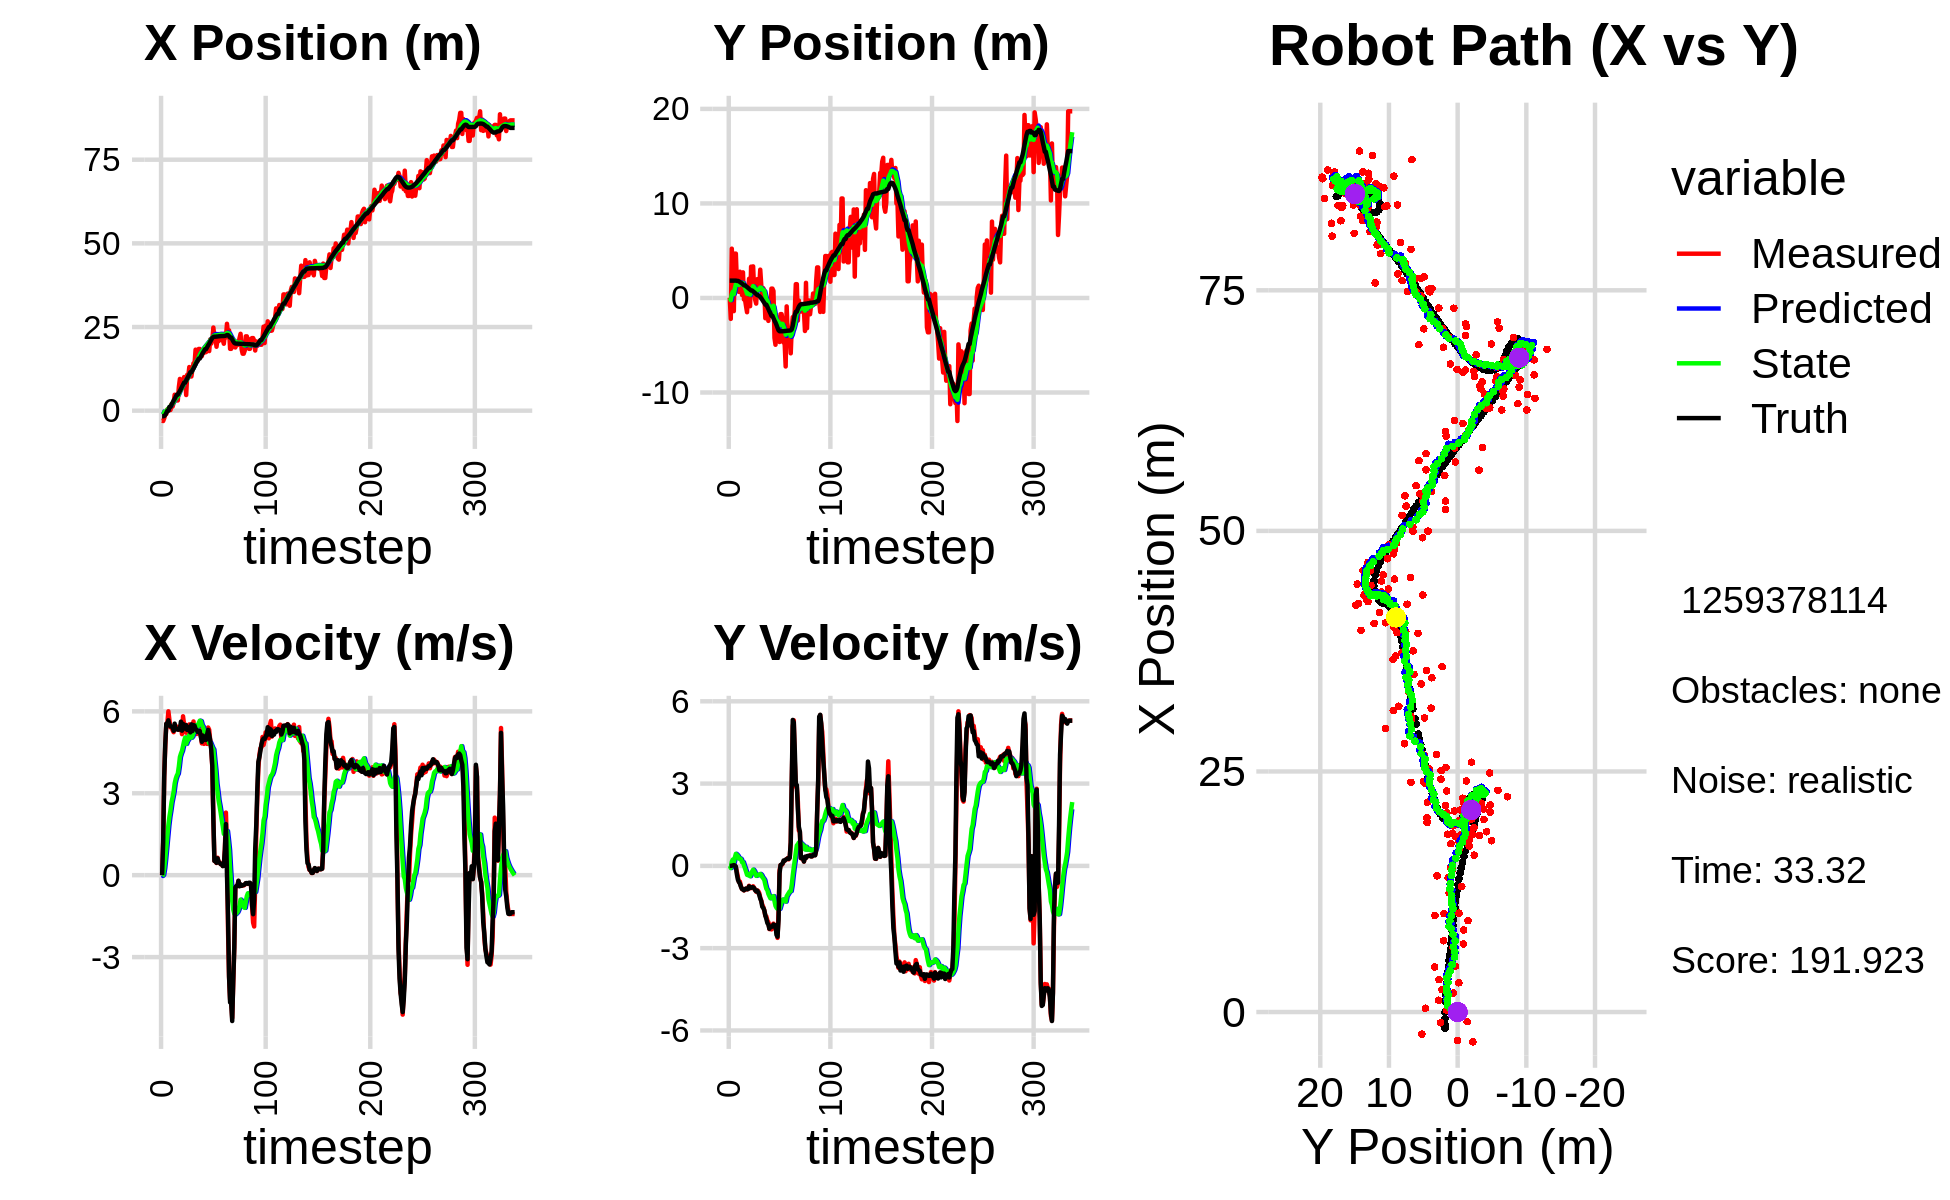

Source data for this figure (header and first rows):
-2.949358224789597749e+00, 2.861285169735054701e-02, 0.000000000000000000e+00, -0.000000000000000000e+00, 0.000000000000000000e+00, 0.000000000000000000e+00, 0.000000000000000000e+00, 0.000000000000000000e+00, -1.678474259304337801e-01, 2.197008221281008134e-03, 0.000000000000000000e+00, 0.000000000000000000e+00, -1.667215705239119661e+00, 1.831610799015474855e+00, 0.000000000000000000e+00, 0.000000000000000000e+00, 0.000000000000000000e+00, 1.073157109203748405e-04
-2.949358224789597749e+00, 2.861285169735054701e-02, 0.000000000000000000e+00, 0.000000000000000000e+00, -1.678474259304337801e-01, 2.197008221281008134e-03, 0.000000000000000000e+00, 0.000000000000000000e+00, -3.151490082945976323e-01, 4.598988077038931692e-03, -2.946383425113005203e-02, 6.724851550823313182e-04, -1.667215705239119661e+00, 1.831610799015474855e+00, 0.000000000000000000e+00, 0.000000000000000000e+00, 0.000000000000000000e+00, -1.519337238278239965e-04
-3.097815275592967321e+00, -2.211655974947495995e+00, 1.200999943807770087e+00, 2.746176712525547374e-04, -3.180953917197106295e-01, 4.666236592547164802e-03, -2.946383425113005203e-02, 6.724851550823313182e-04, -4.377157228793939203e-01, -2.269659608819318553e-01, 8.222950469563190118e-03, -7.894691315465870995e-02, -1.667215705239119661e+00, 1.831610799015474855e+00, 1.199999999999999956e+00, 0.000000000000000000e+00, 1.200000047683715820e+00, -2.286575181642547250e-04
-2.297462880545904529e+00, 5.214139533963456863e+00, 3.623997790161912924e+00, 4.067214177516385691e-03, -4.368934278324376197e-01, -2.348606521973977124e-01, 8.222950469563190118e-03, -7.894691315465870995e-02, -4.301794871439902912e-01, 3.933330408099808828e-01, 2.501695733760217477e-01, 1.523048713866206050e-01, -1.606050849269011094e+00, 1.831617427012676158e+00, 3.600000000000000089e+00, 6.000000000000000125e-03, 3.599999904632568359e+00, -1.122299931012094021e-03
-1.114191830008614881e+00, 2.489629948690486039e+00, 4.727959296026995162e+00, 1.965823487427923941e-02, -4.051625298063881164e-01, 4.085635279486429239e-01, 2.501695733760217477e-01, 1.523048713866206050e-01, -2.812535864044237721e-01, 6.544853245209647508e-01, 6.074508607719358855e-01, 2.303231237238373141e-01, -1.274301886910783166e+00, 1.832081938071504323e+00, 4.799999999999999822e+00, 1.700000000000000122e-02, 4.800000190734863281e+00, -4.157844930887222290e-03
-9.918337760712291340e-01, -1.393218554955714339e+00, 5.530955868013322174e+00, 2.212928429777362427e-02, -2.205085003272301836e-01, 6.775176368933484294e-01, 6.074508607719358855e-01, 2.303231237238373141e-01, -5.765248402095593527e-02, 4.078231196831527128e-01, 1.007908983283487547e+00, 1.233034974155034075e-01, -6.807540655342854130e-01, 1.834641419032095877e+00, 5.548000000000000043e+00, 2.800000000000000058e-02, 5.547999858856201172e+00, -4.000965971499681473e-03
3.939079939118825813e-01, 4.690624602506229479e+00, 5.566955354809253187e+00, 2.227331778798609385e-02, 4.313841430739281946e-02, 4.201534694247030521e-01, 1.007908983283487547e+00, 1.233034974155034075e-01, 2.760309976718541281e-01, 9.613784534030438422e-01, 1.428460265288868491e+00, 3.025894785844506774e-01, -4.078519341013468053e-02, 1.837009795759445341e+00, 5.548000000000000043e+00, 1.499999999999999944e-02, 5.547999858856201172e+00, -4.000965971499681473e-03
3.939079939118825813e-01, 4.690624602506229479e+00, 6.001740245684177744e+00, -5.582368003864372763e-02, 4.188770242007410216e-01, 9.916374012614889155e-01, 1.428460265288868491e+00, 3.025894785844506774e-01, 6.443593972517628332e-01, 1.453181189552350761e+00, 1.834376347876871094e+00, 4.386101787798276086e-01, -4.078519341013468053e-02, 1.837009795759445341e+00, 5.671999999999999709e+00, -2.599999999999999881e-02, 5.671999931335449219e+00, 9.300980716943740845e-03
1.932825447816494957e-01, 1.627338536618058384e+00, 5.680879932110618036e+00, -2.163967336773815198e-01, 8.277970320394499870e-01, 1.497042207430333560e+00, 1.834376347876871094e+00, 4.386101787798276086e-01, 9.869445453512488697e-01, 1.484162634134617686e+00, 2.143769862400966453e+00, 4.026916233306754855e-01, 1.134973168031590651e+00, 1.805695899329966103e+00, 5.525000000000000355e+00, -3.069999999999999951e-01, 5.533999919891357422e+00, 3.807370737195014954e-02
1.932825447816494957e-01, 1.627338536618058384e+00, 5.413103219412241707e+00, -4.018671995850689460e-01, 1.201321531591345471e+00, 1.524431796467685230e+00, 2.143769862400966453e+00, 4.026916233306754855e-01, 1.310362184893338666e+00, 1.501959142451531948e+00, 2.379665740399307783e+00, 3.584867605215729669e-01, 1.134973168031590651e+00, 1.805695899329966103e+00, 5.448999999999999844e+00, -5.020000000000000018e-01, 5.472000122070312500e+00, 7.410376518964767456e-02
1.967914282912873070e+00, 6.413086785876913609e-01, 5.404581175716455910e+00, -5.836068068452733293e-01, 1.548328758933269489e+00, 1.537807818503689195e+00, 2.379665740399307783e+00, 3.584867605215729669e-01, 1.741142834499244119e+00, 1.379326809003797116e+00, 2.665587074690745517e+00, 2.665104595268986687e-01, 1.765157341852721551e+00, 1.757072819986329915e+00, 5.435999999999999943e+00, -5.849999999999999645e-01, 5.467999935150146484e+00, 1.075669229030609131e-01
1.225310087028129269e+00, 2.773623897296325858e+00, 5.314107052891156258e+00, -5.738370740560900796e-01, 2.007701541968318626e+00, 1.405977854956486972e+00, 2.665587074690745517e+00, 2.665104595268986687e-01, 2.101326237896123494e+00, 1.548707147276825902e+00, 2.852881743878560528e+00, 2.757173202092717545e-01, 2.389459252525775845e+00, 1.688892675454015446e+00, 5.429000000000000270e+00, -6.490000000000000213e-01, 5.467999935150146484e+00, 1.276807039976119995e-01
2.325221955522574824e+00, 2.266907094195143024e+00, 5.236018465976882474e+00, -7.396321745217541155e-01, 2.386614412283979636e+00, 1.576278879297753122e+00, 2.852881743878560528e+00, 2.757173202092717545e-01, 2.515092864119209626e+00, 1.623526480892689028e+00, 3.053762599183981408e+00, 2.484560668675865336e-01, 3.000104546676710449e+00, 1.609611151925791628e+00, 5.285999999999999588e+00, -7.600000000000000089e-01, 5.341000080108642578e+00, 1.403300464153289795e-01
4.763755798284206477e+00, 3.212248814855648282e-01, 5.411588936184136500e+00, -8.439412162665814732e-01, 2.820469124037607855e+00, 1.648372087579447642e+00, 3.053762599183981408e+00, 2.484560668675865336e-01, 3.085488018985632852e+00, 1.428836601014522145e+00, 3.359053074117269500e+00, 1.364978691504273034e-01, 3.505433678511680196e+00, 1.536895228996433937e+00, 5.549999999999999822e+00, -8.399999999999999689e-01, 5.612999916076660156e+00, 1.547045856714248657e-01
3.374632656109143980e+00, 2.709366692460839054e+00, 5.419493291167434279e+00, -8.451739061543522835e-01, 3.421393326397359935e+00, 1.442486387929564851e+00, 3.359053074117269500e+00, 1.364978691504273034e-01, 3.533699771882082175e+00, 1.567492918054446793e+00, 3.530433794533771152e+00, 1.358813027312475719e-01, 4.138869881497212688e+00, 1.437796486860297263e+00, 5.334999999999999964e+00, -8.649999999999999911e-01, 5.405000209808349609e+00, 1.547045856714248657e-01
3.046769261503601278e+00, -1.652823260910052661e-01, 5.442971159031389838e+00, -8.946053260687387709e-01, 3.886743151335459334e+00, 1.581081048327571459e+00, 3.530433794533771152e+00, 1.358813027312475719e-01, 3.935923638726976925e+00, 1.310203545586938523e+00, 3.645317351496526470e+00, 1.310551041941196426e-02, 4.752280831293703045e+00, 1.336576504816309630e+00, 5.365999999999999659e+00, -8.900000000000000133e-01, 5.439000129699707031e+00, 1.629032641649246216e-01
3.046769261503601278e+00, -1.652823260910052661e-01, 5.349517403898378376e+00, -8.650006692438135802e-01, 4.300455373876629572e+00, 1.311514096628879633e+00, 3.645317351496526470e+00, 1.310551041941196426e-02, 4.308993941922054205e+00, 1.082495468207406830e+00, 3.719477458719133711e+00, -9.016853790804868485e-02, 4.752280831293703045e+00, 1.336576504816309630e+00, 5.328000000000000291e+00, -8.449999999999999734e-01, 5.394999980926513672e+00, 1.603094190359115601e-01
7.071581601804429518e+00, -8.510974507477885309e-01, 5.325664503225659985e+00, -8.302988376463740217e-01, 4.680941687793967354e+00, 1.073478614416601973e+00, 3.719477458719133711e+00, -9.016853790804868485e-02, 4.937803773805288898e+00, 7.917867509116029989e-01, 3.983084621150024596e+00, -2.034086022027407903e-01, 5.366204857716208920e+00, 1.238172901384682500e+00, 5.331000000000000405e+00, -8.259999999999999565e-01, 5.394999980926513672e+00, 1.546601504087448120e-01
9.489233851251011487e+00, -1.508952246279004150e+00, 5.414345299424035751e+00, -8.585962953574940437e-01, 5.336112235920291269e+00, 7.714458906913289615e-01, 3.983084621150024596e+00, -2.034086022027407903e-01, 5.706630018597516063e+00, 4.468877262589359689e-01, 4.327689519454272826e+00, -3.257609708922279412e-01, 5.876351952489109465e+00, 1.158697499233134920e+00, 5.376000000000000334e+00, -8.529999999999999805e-01, 5.443999767303466797e+00, 1.572684943675994873e-01
6.700809940187978597e+00, 6.655317671063093465e-01, 5.487008002039067023e+00, -8.136039723321896178e-01, 6.139398970542943701e+00, 4.143116291697132025e-01, 4.327689519454272826e+00, -3.257609708922279412e-01, 6.243705777520720090e+00, 4.275401292756976224e-01, 4.454102281535797125e+00, -3.401433148934830397e-01, 6.493119835387731520e+00, 1.061629368654208427e+00, 5.623000000000000220e+00, -8.479999999999999760e-01, 5.686999797821044922e+00, 1.472056657075881958e-01
7.409086554738473218e+00, 2.032662882229147261e+00, 5.165272665352578230e+00, -7.256825258023261727e-01, 6.689116005674299537e+00, 3.935257977863493295e-01, 4.454102281535797125e+00, -3.401433148934830397e-01, 6.779426078549455781e+00, 5.922832626359155750e-01, 4.551964920579650631e+00, -2.951676456002578774e-01, 7.140203117958779266e+00, 9.658416643889465858e-01, 5.291999999999999815e+00, -7.459999999999999964e-01, 5.343999862670898438e+00, 1.395790278911590576e-01
8.528378903672367173e+00, -8.739002210617946576e-01, 5.818853784719361322e+00, -8.175058288972896214e-01, 7.234622570607420755e+00, 5.627664980758897428e-01, 4.551964920579650631e+00, -2.951676456002578774e-01, 7.396325402378956859e+00, 3.542148772568159409e-01, 4.726739334938211634e+00, -3.767930621731573892e-01, 7.752261757262489006e+00, 8.794031875564730649e-01, 5.541000000000000369e+00, -7.960000000000000409e-01, 5.598000049591064453e+00, 1.395790278911590576e-01
1.003451311592596262e+01, 3.312237097105809269e+00, 5.515575733531985492e+00, -7.979679300884937598e-01, 7.868999335872778111e+00, 3.165355710395001965e-01, 4.726739334938211634e+00, -3.767930621731573892e-01, 8.065177665538064034e+00, 6.911133583426724014e-01, 4.909445778134407412e+00, -2.809253937704057069e-01, 8.384273171244306155e+00, 7.878189818910426023e-01, 5.458999999999999631e+00, -7.980000000000000426e-01, 5.517000198364257812e+00, 1.436784565448760986e-01
1.003451311592596262e+01, 3.312237097105809269e+00, 5.521119856084653499e+00, -8.084767673268998811e-01, 8.556122243351504508e+00, 6.630208189656318085e-01, 4.909445778134407412e+00, -2.809253937704057069e-01, 8.694185095387044981e+00, 9.881057962821000462e-01, 5.040141187785371457e+00, -2.038174046741855761e-01, 8.384273171244306155e+00, 7.878189818910426023e-01, 5.363999999999999879e+00, -7.740000000000000213e-01, 5.419000148773193359e+00, 1.454000920057296753e-01
4.674879670266481213e+00, 3.341601325843936987e+00, 5.217268363032559364e+00, -7.436468429738755104e-01, 9.198199214165581949e+00, 9.677240558146814609e-01, 5.040141187785371457e+00, -2.038174046741855761e-01, 8.890191904136299783e+00, 1.256364361196830925e+00, 4.808774344390094768e+00, -1.380501063407110485e-01, 9.003728508957921761e+00, 6.979391109686282624e-01, 5.493999999999999773e+00, -7.810000000000000275e-01, 5.548999786376953125e+00, 1.415819972753524780e-01
1.072564125030550741e+01, 7.124266382355579630e-01, 5.224061220505123337e+00, -8.002548041471156948e-01, 9.371069338575308549e+00, 1.242559350562759901e+00, 4.808774344390094768e+00, -1.380501063407110485e-01, 9.489503384513373163e+00, 1.147113531558631161e+00, 4.916524178852517579e+00, -1.907151439400041060e-01, 9.632331490537602292e+00, 6.075237529978332329e-01, 5.317999999999999616e+00, -8.120000000000000551e-01, 5.380000114440917969e+00, 1.520047038793563843e-01
1.027738324873879527e+01, -1.867107018616007696e-01, 5.305953097133582652e+00, -8.711998462665685450e-01, 9.981155802398625099e+00, 1.128042017164630817e+00, 4.916524178852517579e+00, -1.907151439400041060e-01, 1.002373366029082469e+01, 9.294519327266203002e-01, 4.964606282744139953e+00, -2.745422455919150906e-01, 1.024566042409824540e+01, 5.118683110507933343e-01, 5.408999999999999808e+00, -8.890000000000000124e-01, 5.480999946594238281e+00, 1.627408117055892944e-01
1.303614103805280244e+01, -5.955338936945590023e-01, 5.522067914538090427e+00, -9.429594885788179504e-01, 1.052019428856523930e+01, 9.019977081674287467e-01, 4.964606282744139953e+00, -2.745422455919150906e-01, 1.072828056193115565e+01, 6.800560105435264902e-01, 5.147106407322248778e+00, -3.647632076093804132e-01, 1.086716234678461390e+01, 4.086807507123184080e-01, 5.427999999999999936e+00, -9.250000000000000444e-01, 5.506000041961669922e+00, 1.691306829452514648e-01
1.021647012201558979e+01, 1.984073711522500449e+00, 5.225362626227243013e+00, -8.922934932933125340e-01, 1.124299120266338115e+01, 6.435796897825885043e-01, 5.147106407322248778e+00, -3.647632076093804132e-01, 1.117514302576373453e+01, 7.977921777223702104e-01, 5.097750601370291790e+00, -3.384639471365285535e-01, 1.148274385936479369e+01, 3.032747044703524852e-01, 5.230000000000000426e+00, -9.010000000000000231e-01, 5.307000160217285156e+00, 1.691306829452514648e-01
1.021647012201558979e+01, 1.984073711522500449e+00, 5.318412360944433814e+00, -9.176585358357781663e-01, 1.168491808590076353e+01, 7.639457830087174051e-01, 5.097750601370291790e+00, -3.384639471365285535e-01, 1.159391250426459763e+01, 9.004129036246175666e-01, 5.036077193613102132e+00, -3.193072621919448850e-01, 1.148274385936479369e+01, 3.032747044703524852e-01, 5.522999999999999687e+00, -9.699999999999999734e-01, 5.607999801635742188e+00, 1.708613634109497070e-01
1.238977023906228858e+01, 1.228923989375367398e+00, 5.452941095906399305e+00, -9.895430132309251947e-01, 1.209752022362590829e+01, 8.684821774054231058e-01, 5.036077193613102132e+00, -3.193072621919448850e-01, 1.214133604399004440e+01, 8.891285404187371233e-01, 5.086173034294650286e+00, -3.377177193775984243e-01, 1.210601007906090310e+01, 1.946161517064775859e-01, 5.280000000000000249e+00, -1.054000000000000048e+00, 5.383999824523925781e+00, 1.795160472393035889e-01
1.415016257722142079e+01, 2.995960188930304025e+00, 5.629091342474292325e+00, -1.158163268848758642e+00, 1.264995334741951005e+01, 8.553567684809773031e-01, 5.086173034294650286e+00, -3.377177193775984243e-01, 1.278579827315320649e+01, 1.102509391085269463e+00, 5.212238762656245861e+00, -2.946695812564684713e-01, 1.261617052538738726e+01, 9.757704870139263797e-02, 5.496999999999999886e+00, -1.191999999999999948e+00, 5.625000000000000000e+00, 2.029144465923309326e-01
1.397103863962828996e+01, 1.373869849826649725e+00, 5.280340714678777303e+00, -1.266056899457167040e+00, 1.330702214941883099e+01, 1.073042432959622650e+00, 5.212238762656245861e+00, -2.946695812564684713e-01, 1.335754739076734232e+01, 1.074069473553691978e+00, 5.253900892584061566e+00, -3.298537165056446563e-01, 1.324310076234147360e+01, -4.022424097301552370e-02, 5.477000000000000313e+00, -1.282999999999999918e+00, 5.375999927520751953e+00, 2.353256344795227051e-01
1.823842442004736952e+01, 3.488867411049930700e-01, 5.250569917465278458e+00, -1.415401618166028941e+00, 1.388293748002574901e+01, 1.041084101903127612e+00, 5.253900892584061566e+00, -3.298537165056446563e-01, 1.418926421510125557e+01, 9.079896334454706786e-01, 5.490226290593533065e+00, -4.088071217976959604e-01, 1.384104502162572281e+01, -1.915280096805660748e-01, 5.352999999999999758e+00, -1.489999999999999991e+00, 5.557000160217285156e+00, 2.633119821548461914e-01
1.504739034184628110e+01, 1.033247066961025640e+00, 5.170975406597737134e+00, -1.499489064593348742e+00, 1.473828684416060852e+01, 8.671089212657010492e-01, 5.490226290593533065e+00, -4.088071217976959604e-01, 1.474224182607065536e+01, 8.458798992221079338e-01, 5.480811307114842990e+00, -4.548915321709853798e-01, 1.445575869031763183e+01, -3.633133637806946203e-01, 5.328000000000000291e+00, -1.530999999999999917e+00, 5.544000148773193359e+00, 2.822406888008117676e-01
1.484626457799007149e+01, 7.212068568965183113e-01, 5.253139152666967071e+00, -1.622508747797996920e+00, 1.529032295678213949e+01, 8.003907460050093681e-01, 5.480811307114842990e+00, -4.548915321709853798e-01, 1.524637954908135029e+01, 7.441183830475620598e-01, 5.438001811887173353e+00, -5.141187820764427929e-01, 1.496250689041330872e+01, -5.139369242467787258e-01, 5.245000000000000107e+00, -1.620999999999999996e+00, 5.489999771118164062e+00, 2.995694875717163086e-01
1.844952762087323705e+01, -2.144041346612927779e+00, 5.295336180815277238e+00, -1.818850042154876778e+00, 1.579017973027006683e+01, 6.927065048399178027e-01, 5.438001811887173353e+00, -5.141187820764427929e-01, 1.596938645017073455e+01, 2.710629988078314678e-01, 5.570740198547921018e+00, -6.862075752244195526e-01, 1.556677019555542785e+01, -7.085947267431654817e-01, 5.259999999999999787e+00, -1.808000000000000052e+00, 5.561999797821044922e+00, 3.308559358119964600e-01
1.844952762087323705e+01, -2.144041346612927779e+00, 5.363431259932619710e+00, -1.842239442429752350e+00, 1.652646047002552621e+01, 2.024422412853895126e-01, 5.570740198547921018e+00, -6.862075752244195526e-01, 1.665024764886103625e+01, -1.493410025617471493e-01, 5.658176924733218982e+00, -8.322273105221907885e-01, 1.556677019555542785e+01, -7.085947267431654817e-01, 5.277999999999999581e+00, -1.935000000000000053e+00, 5.620999813079833984e+00, 3.308559358119964600e-01
1.775507855379004596e+01, -2.078713049924384160e-01, 5.107964424555953009e+00, -1.992984260401561958e+00, 1.721606534133435673e+01, -2.325637336139662337e-01, 5.658176924733218982e+00, -8.322273105221907885e-01, 1.722333241826131101e+01, -2.749845660059714314e-01, 5.642285874684194624e+00, -8.870860690786147584e-01, 1.617094194831340204e+01, -9.278270465406577294e-01, 5.076999999999999957e+00, -2.084000000000000075e+00, 5.488999843597412109e+00, 3.720052838325500488e-01
1.629854825146153274e+01, -2.424760984371821415e+00, 4.826733473694547527e+00, -2.049921836027551514e+00, 1.778756100572973153e+01, -3.636931729138329072e-01, 5.642285874684194624e+00, -8.870860690786147584e-01, 1.763730868402772600e+01, -6.784705597040918690e-01, 5.494457605594880611e+00, -1.022403870336905385e+00, 1.675732386073130442e+01, -1.166245149809342685e+00, 4.884999999999999787e+00, -2.140000000000000124e+00, 5.333000183105468750e+00, 4.016179442405700684e-01
1.768030333520385611e+01, -1.320834273869132547e+00, 5.136437772354997655e+00, -2.305191597097641765e+00, 1.818675444458721557e+01, -7.807109467377824075e-01, 5.494457605594880611e+00, -1.022403870336905385e+00, 1.813115607736680346e+01, -9.016528496264442083e-01, 5.437557906662556562e+00, -1.104876426238672327e+00, 1.732299768933113526e+01, -1.412905620506521798e+00, 5.112000000000000099e+00, -2.291999999999999815e+00, 5.603000164031982422e+00, 4.218488037586212158e-01
1.726020824876750126e+01, -1.694441238221513046e+00, 4.808466029508490003e+00, -2.149405855726644443e+00, 1.867491186803306036e+01, -1.012140492250311441e+00, 5.437557906662556562e+00, -1.104876426238672327e+00, 1.854028307984885515e+01, -1.142271975593064592e+00, 5.309072282766856610e+00, -1.181368182581579829e+00, 1.781265222969274120e+01, -1.632742331607562214e+00, 4.980999999999999872e+00, -2.217999999999999972e+00, 5.452000141143798828e+00, 4.203600585460662842e-01
1.749355494946082246e+01, 9.898796814199206651e-01, 5.181718150248837418e+00, -2.316629956168987814e+00, 1.907119030812554072e+01, -1.260408793851222509e+00, 5.309072282766856610e+00, -1.181368182581579829e+00, 1.895305875646350202e+01, -1.011283074659988346e+00, 5.212928440096045613e+00, -1.149236770139727470e+00, 1.838349115847048765e+01, -1.887319253952078890e+00, 4.953999999999999737e+00, -2.216000000000000192e+00, 5.427000045776367188e+00, 4.204209744930267334e-01
1.749355494946082246e+01, 9.898796814199206651e-01, 5.115075236244779333e+00, -2.286835404155235008e+00, 1.947435160047310632e+01, -1.126206751673961115e+00, 5.212928440096045613e+00, -1.149236770139727470e+00, 1.932948986213948928e+01, -8.946904027134509052e-01, 5.097309422516069333e+00, -1.122387186540445558e+00, 1.838349115847048765e+01, -1.887319253952078890e+00, 4.953999999999999737e+00, -2.216000000000000192e+00, 5.524000167846679688e+00, 4.204209744930267334e-01
1.855440556970242838e+01, 7.442987693828438944e-01, 4.808254465586116133e+00, -2.105395629105922151e+00, 1.983922080439109692e+01, -1.006929121367495572e+00, 5.097309422516069333e+00, -1.122387186540445558e+00, 1.973268583025817691e+01, -8.169637312374802285e-01, 5.003794503053812015e+00, -1.102163600925186948e+00, 1.895779573890508019e+01, -2.143452333505150520e+00, 5.147999999999999687e+00, -2.136000000000000121e+00, 5.573999881744384766e+00, 4.127218723297119141e-01
1.873244255745220599e+01, -4.225001620152994519e+00, 5.408325415012431137e+00, -2.208841391877756966e+00, 2.023306528056355802e+01, -9.271800913299989011e-01, 5.003794503053812015e+00, -1.102163600925186948e+00, 2.014999744909837531e+01, -1.401174977330273075e+00, 4.955502201864717904e+00, -1.282382714339756369e+00, 1.954487001888861641e+01, -2.392168926172820509e+00, 5.320999999999999730e+00, -2.158999999999999808e+00, 5.743000030517578125e+00, 3.877395987510681152e-01
1.780427324730853655e+01, -4.950223134666220659e+00, 5.325628850496242350e+00, -2.178576484275770664e+00, 2.064554766928484852e+01, -1.529413248764248667e+00, 4.955502201864717904e+00, -1.282382714339756369e+00, 2.046620757572847182e+01, -2.011188065157673677e+00, 4.831569802905296918e+00, -1.457221260096820847e+00, 2.004898130882967067e+01, -2.596511768588070534e+00, 5.139000000000000234e+00, -2.165000000000000036e+00, 5.576000213623046875e+00, 3.883042633533477783e-01
2.128815430361840200e+01, -2.909789702133826150e+00, 4.929954214531748313e+00, -2.356024172659183957e+00, 2.094936455601900249e+01, -2.156910191167355606e+00, 4.831569802905296918e+00, -1.457221260096820847e+00, 2.097869168866658640e+01, -2.290517107784647344e+00, 4.858048303629573184e+00, -1.529410931425644105e+00, 2.064067327923567063e+01, -2.851044105293468522e+00, 4.942000000000000171e+00, -2.517999999999999794e+00, 5.546000003814697266e+00, 4.458116590976715088e-01
2.005246937283935083e+01, -2.056815909634046591e+00, 4.636265445786272643e+00, -2.625381390940689563e+00, 2.146449651902954514e+01, -2.443458200927211887e+00, 4.858048303629573184e+00, -1.529410931425644105e+00, 2.135275799648471917e+01, -2.436061837891987825e+00, 4.763146993437820775e+00, -1.567178211240774610e+00, 2.120688974833434770e+01, -3.143248962280563497e+00, 4.580000000000000071e+00, -2.581999999999999851e+00, 5.257999897003173828e+00, 5.152492523193359375e-01
2.133772993066933310e+01, -2.105366992002227988e+00, 3.943649514840926962e+00, -1.718962738966376191e+00, 2.182907269582850063e+01, -2.592779659016065441e+00, 4.763146993437820775e+00, -1.567178211240774610e+00, 2.174881979399103216e+01, -2.535118973530584352e+00, 4.669177177983050875e+00, -1.555696092877822512e+00, 2.171436274063414373e+01, -3.421200680083713141e+00, 3.999000000000000110e+00, -1.969999999999999973e+00, 4.458000183105468750e+00, 4.110509157180786133e-01
2.484015119062188504e+01, -4.658791231296500079e+00, 2.114106838251382570e+00, -1.708610397809111059e-01, 2.221573751178933875e+01, -2.690688582818366648e+00, 4.669177177983050875e+00, -1.555696092877822512e+00, 2.225804351411621340e+01, -2.893174661548330917e+00, 4.601938653054731709e+00, -1.564968403270740938e+00, 2.203692400446555411e+01, -3.519676135559969499e+00, 2.040000000000000036e+00, -2.700000000000000178e-01, 2.058000087738037109e+00, 8.064421266317367554e-02
2.162420499275457786e+01, -1.708323166859359921e+00, 5.271583266087089825e-01, 2.980093397639531350e-02, 2.271823737942168719e+01, -3.049671501875405255e+00, 4.601938653054731709e+00, -1.564968403270740938e+00, 2.241414408787769119e+01, -2.811895844778151687e+00, 4.207963672236600949e+00, -1.436675859289905599e+00, 2.210963404191974746e+01, -3.522324012677688909e+00, 5.210000000000000187e-01, 2.900000000000000147e-02, 5.220000147819519043e-01, -5.647117272019386292e-02
2.162420499275457786e+01, -1.708323166859359921e+00, 4.952093317073056888e-01, 2.799481645987237158e-02, 2.283494045510134995e+01, -2.955563430707142114e+00, 4.207963672236600949e+00, -1.436675859289905599e+00, 2.254281025684880291e+01, -2.735186192334673638e+00, 3.837372974130456527e+00, -1.318260177320436544e+00, 2.210963404191974746e+01, -3.522324012677688909e+00, 5.120000000000000107e-01, 5.399999999999999939e-02, 5.149999856948852539e-01, -5.647117272019386292e-02
1.910352575794666663e+01, -2.297145055235149336e+00, 4.455728647571724488e-01, 6.975547797994967325e-02, 2.292654755426184821e+01, -2.867012210066717248e+00, 3.837372974130456527e+00, -1.318260177320436544e+00, 2.246845322033429326e+01, -2.738071350331082066e+00, 3.351250788872102149e+00, -1.229620103643774831e+00, 2.214330255928901892e+01, -3.519042896552086130e+00, 4.530000000000000138e-01, 9.199999999999999845e-02, 4.620000123977661133e-01, -1.552918702363967896e-01
2.151285844994639262e+01, -4.725719974500941056e+00, 6.390992588482490300e-01, 1.607268189050916340e-01, 2.280357829922150259e+01, -2.861033360695459660e+00, 3.351250788872102149e+00, -1.229620103643774831e+00, 2.256158457048278265e+01, -3.049804140137335029e+00, 3.058468325084457096e+00, -1.234645063128703146e+00, 2.217105352889437597e+01, -3.513645575570781610e+00, 6.169999999999999929e-01, 1.970000000000000084e-01, 6.470000147819519043e-01, -2.463801503181457520e-01
2.077549815181843229e+01, -4.735288785074117435e+00, 4.892118611598267885e-01, 1.877438238847170815e-01, 2.286743140299122956e+01, -3.173268646450205566e+00, 3.058468325084457096e+00, -1.234645063128703146e+00, 2.257701248871923028e+01, -3.321270691403129138e+00, 2.733901139154486959e+00, -1.226472322875550969e+00, 2.221586382352775146e+01, -3.500007556453522906e+00, 4.839999999999999858e-01, 1.859999999999999987e-01, 5.189999938011169434e-01, -3.664353787899017334e-01
2.237373806475613236e+01, -7.247903512608546706e+00, 4.684595740245459661e-01, 2.257113370398471652e-01, 2.285040260263468070e+01, -3.443917923690684280e+00, 2.733901139154486959e+00, -1.226472322875550969e+00, 2.269059781257598729e+01, -3.883411779357416549e+00, 2.522009138923787752e+00, -1.303225977515862555e+00, 2.224194967695316549e+01, -3.488989279757547468e+00, 4.510000000000000120e-01, 2.260000000000000064e-01, 5.049999952316284180e-01, -4.489949047565460205e-01
2.172685950942271660e+01, -8.901247248580347327e-01, 4.020209184488595655e-01, 2.395895995656323052e-01, 2.294279872646836438e+01, -4.013734377109003049e+00, 2.522009138923787752e+00, -1.303225977515862555e+00, 2.273907052590588052e+01, -3.545349200021953084e+00, 2.281906744044257085e+00, -1.108783240224963995e+00, 2.226999342452115016e+01, -3.474161075763722462e+00, 4.040000000000000258e-01, 2.479999999999999982e-01, 4.740000069141387939e-01, -5.374458432197570801e-01
2.109420061091564946e+01, -3.782191025309236121e+00, 4.013274385008785416e-01, 2.828732646054499811e-01, 2.296726120031030760e+01, -3.656227524044449506e+00, 2.281906744044257085e+00, -1.108783240224963995e+00, 2.273062782829284245e+01, -3.617977244456536567e+00, 2.025770221679690231e+00, -1.046772515776614787e+00, 2.229498159845830330e+01, -3.458124087868776009e+00, 4.089999999999999747e-01, 2.730000000000000204e-01, 4.909999966621398926e-01, -6.139696240425109863e-01
2.109420061091564946e+01, -3.782191025309236121e+00, 3.375727662974944976e-01, 2.379361620555028312e-01, 2.293320485046081103e+01, -3.722654496034198068e+00, 2.025770221679690231e+00, -1.046772515776614787e+00, 2.270969016752803427e+01, -3.679936187306490858e+00, 1.787278757836913368e+00, -9.873416124333449506e-01, 2.229498159845830330e+01, -3.458124087868776009e+00, 3.320000000000000173e-01, 2.560000000000000053e-01, 4.199999868869781494e-01, -6.139696240425109863e-01
2.000351178626349125e+01, -3.817049788673677835e+00, 3.643369252720352058e-01, 2.921431361664585946e-01, 2.288841804331172725e+01, -3.778670348549825420e+00, 1.787278757836913368e+00, -9.873416124333449506e-01, 2.260607648153740712e+01, -3.733395609909843760e+00, 1.513759358222354967e+00, -9.273468744529875796e-01, 2.231503546245716052e+01, -3.443241523169284335e+00, 3.430000000000000271e-01, 2.979999999999999871e-01, 4.550000131130218506e-01, -6.758672595024108887e-01
... 278 more rows
